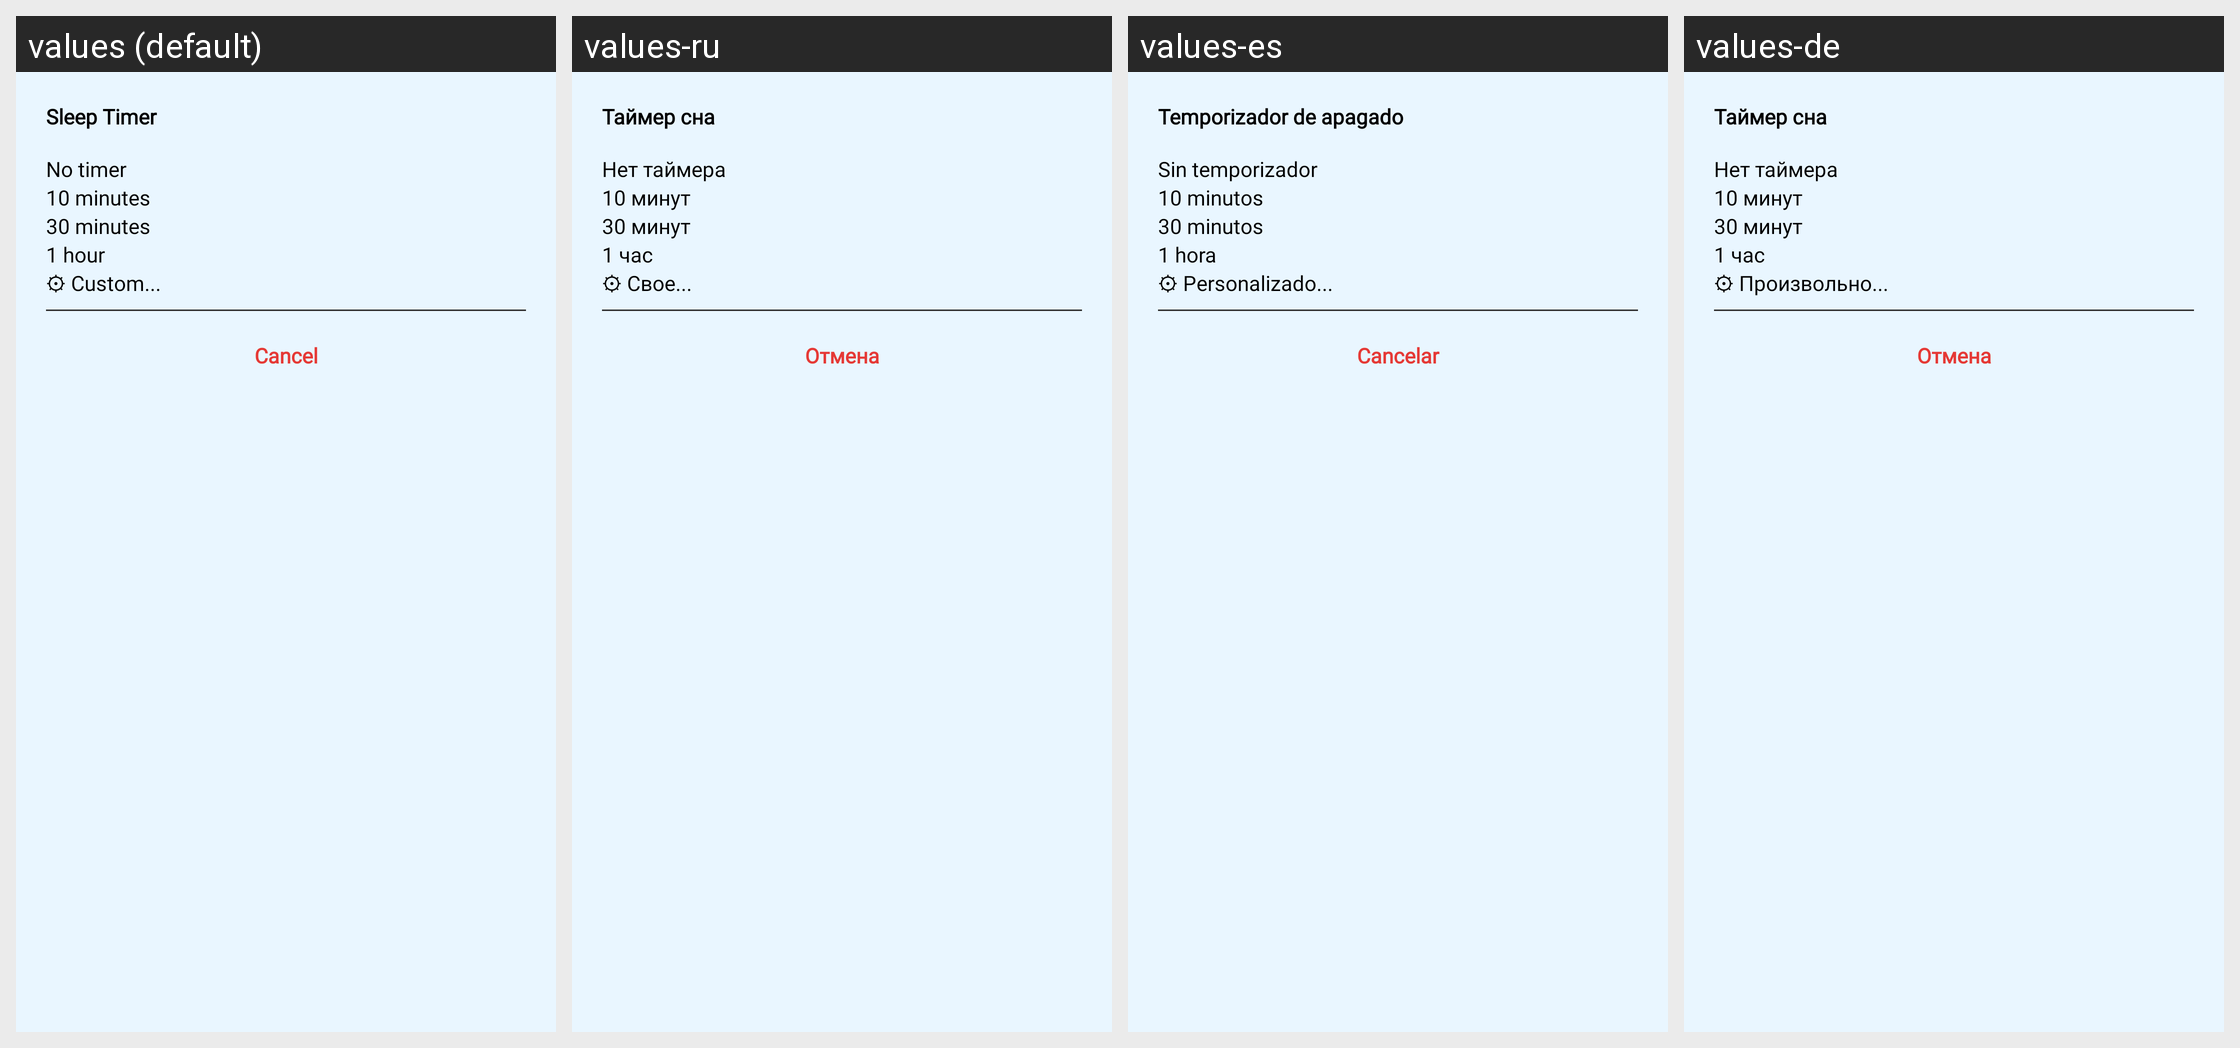

Locale-by-locale string values for the Android screen shown in this grid:
Android screen res/layout/dialog_sleep_timer.xml rendered under 4 locales, left to right: values (default), values-ru, values-es, values-de. Device: Nexus 5 (rendered at 1080×1920; each locale shown at half size, 540×960, under a caption strip naming it); theme Theme.IPTV.
Other locales in the repository, not shown: values-fr, values-in, values-it, values-nl, values-pt, values-ro, values-vi.
Strings drawn on this screen, with the default value and each locale's value (text and hints the layout hard-codes, and strings that could not be matched under every locale, appear in the picture but are not listed):

text_sleep_timer
  values: Sleep Timer
  values-ru: Таймер сна
  values-es: Temporizador de apagado
  values-de: Таймер сна

text_no_timer
  values: No timer
  values-ru: Нет таймера
  values-es: Sin temporizador
  values-de: Нет таймера

text__10_minutes
  values: 10 minutes
  values-ru: 10 минут
  values-es: 10 minutos
  values-de: 10 минут

text__30_minutes
  values: 30 minutes
  values-ru: 30 минут
  values-es: 30 minutos
  values-de: 30 минут

text__1_hour
  values: 1 hour
  values-ru: 1 час
  values-es: 1 hora
  values-de: 1 час

text_custom
  values: ⚙ Custom...
  values-ru: ⚙ Свое...
  values-es: ⚙ Personalizado...
  values-de: ⚙ Произвольно...

text_cancel
  values: Cancel
  values-ru: Отмена
  values-es: Cancelar
  values-de: Отмена
